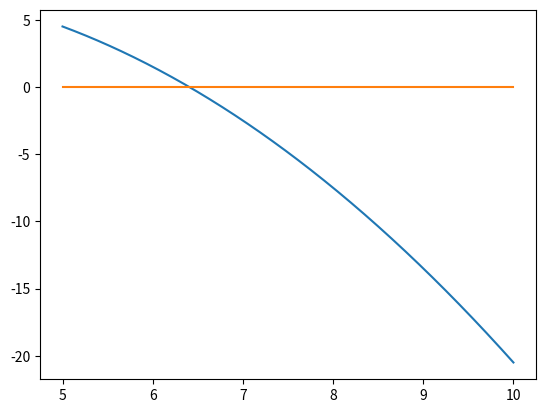

This figure's Python source:

import matplotlib.pyplot as plt

def fx(x):
    return x**10 - 1
def fx2(x):
    return (-0.5*x**2) + (2.5*x) + 4.5
def generarGrafica(xi, xs, d):
    Lx = []
    Ly = []
    Ly2 = []
    x = xi
    while(x <= xs):
        y = fx2(x)
        Lx.append(x)
        Ly.append(y)
        Ly2.append(0)
        x = x + d
    plt.plot(Lx,Ly,Lx,Ly2)
    plt.show()

generarGrafica(5,10,0.01)

def biseccion(xi, xs, es):
    xr = 0
    fxi = fx2(xi)
    while True:
        xrAnt = xr
        xr = (xi + xs) / 2.0
        #fxi = fx(xi)
        #fxs = fx(xs)
        fxr = fx2(xr)
        c = fxi * fxr
        if(c < 0):
            xs = xr
        elif(c > 0):
            xi = xr
            fxi = fxr
        else:
            return xr
        ea = ((xr - xrAnt) / xr) * 100.0
        if(abs(ea) < es):
            break
    return xr

raiz = biseccion(5,10,0.001)
print(raiz)
print(fx2(raiz))



